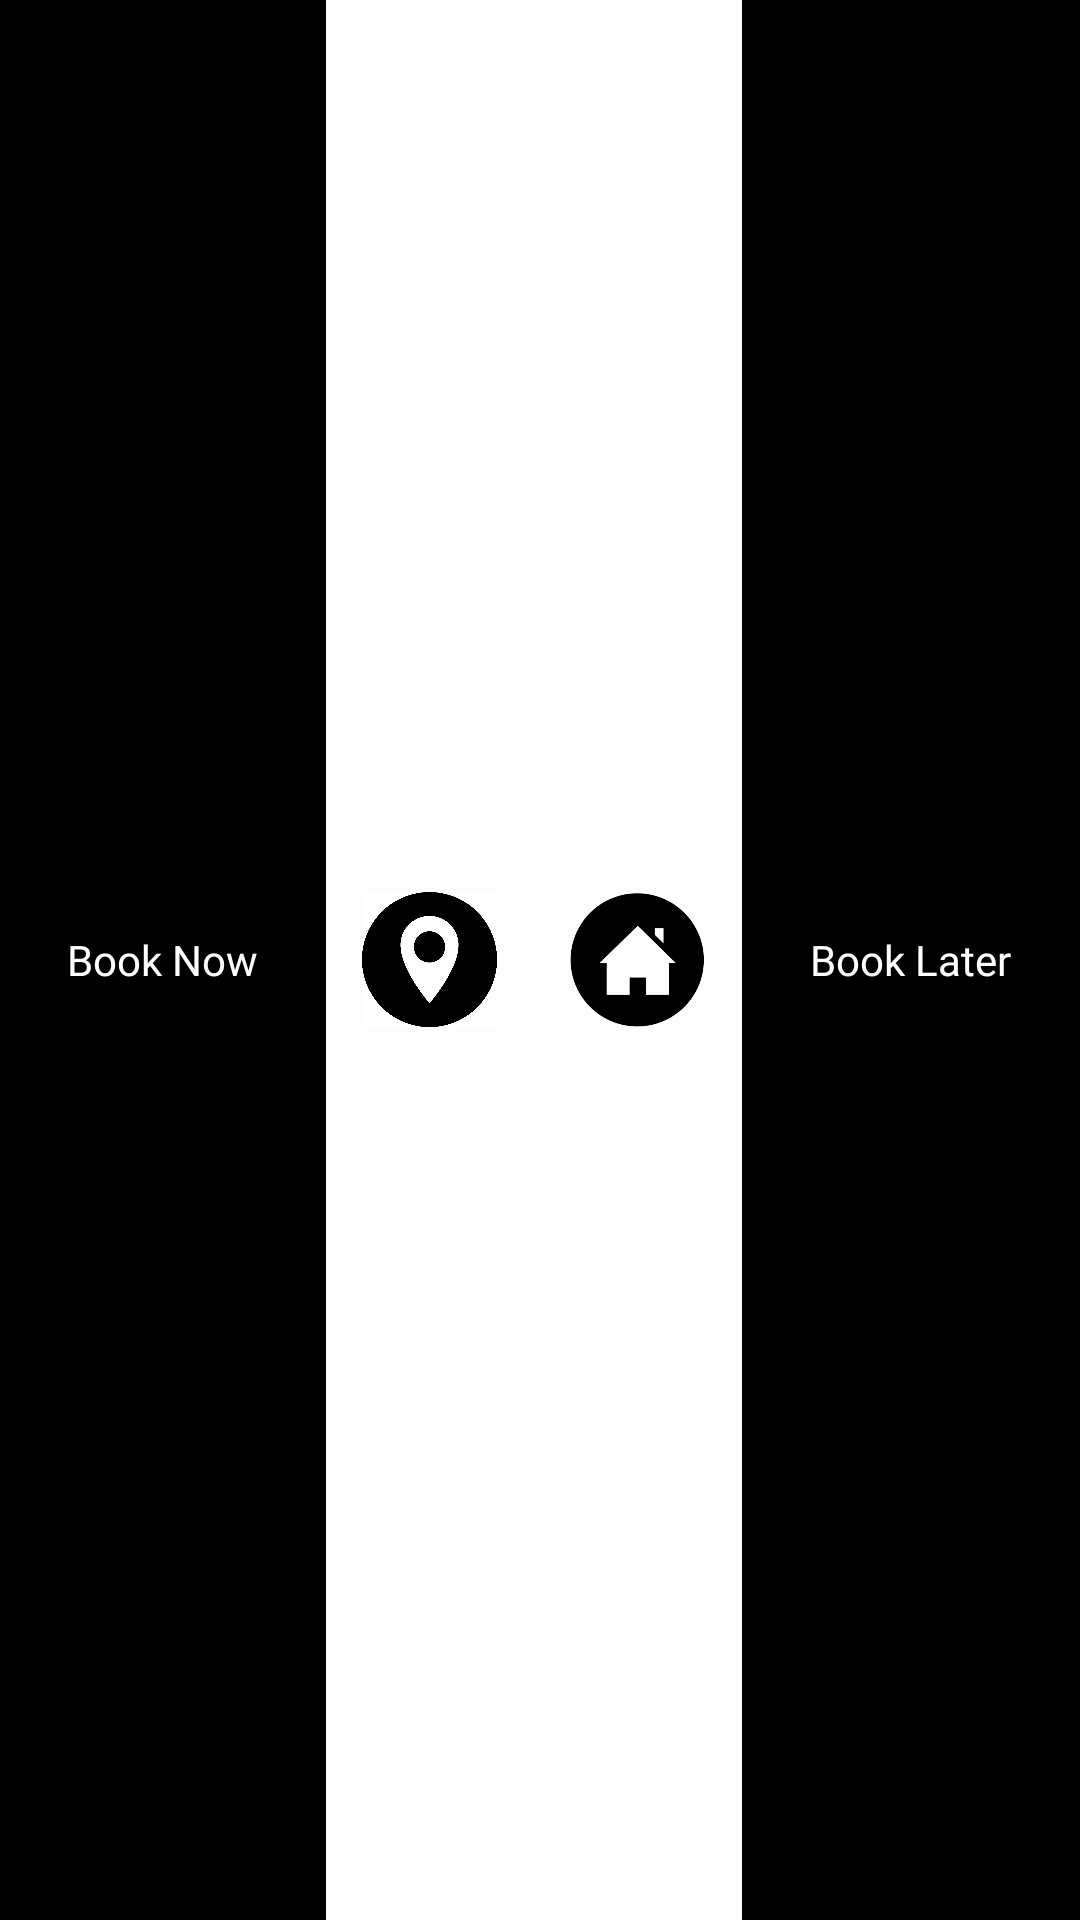

Reconstruct the res/layout file that produces this screen, plus the resources it refers to.
<!-- AndroidManifest.xml: application theme AppTheme -->
<!-- res/layout/bottom_bar_lay.xml -->
<?xml version="1.0" encoding="utf-8"?>
<LinearLayout xmlns:android="http://schemas.android.com/apk/res/android"
    android:layout_width="match_parent"
    android:layout_height="?attr/actionBarSize"
    android:background="@color/status_bar_top"
    android:layout_alignParentBottom="true"
    android:layout_gravity="bottom"
    android:orientation="horizontal"
    android:weightSum="4">


    <RelativeLayout
        android:id="@+id/btn_lay_now"
        android:layout_width="wrap_content"
        android:layout_height="match_parent"
        android:layout_weight="1.3"
        android:background="@color/bottom_btn_background"
        android:gravity="center">

        <TextView
            android:id="@+id/txt_now"
            android:layout_width="wrap_content"
            android:layout_height="wrap_content"
            android:layout_centerHorizontal="true"
            android:layout_centerVertical="true"
            android:fontFamily="@font/montserrat_bold"
            android:text="@string/bottom_now"
            android:textColor="@color/text_color"
            android:textSize="@dimen/text_size_14sp"
            android:visibility="visible" />

    </RelativeLayout>

    <RelativeLayout
        android:id="@+id/btn_lay_map"
        android:layout_width="wrap_content"
        android:layout_height="match_parent"
        android:layout_weight=".7"
        android:gravity="center"
        android:visibility="visible">

        <ImageView
            android:id="@+id/img_map"
            android:layout_width="45dp"
            android:layout_height="45dp"
            android:layout_centerHorizontal="true"
            android:layout_centerVertical="true"
            android:src="@drawable/map" />

    </RelativeLayout>

    <RelativeLayout
        android:id="@+id/btn_lay_list"
        android:layout_width="wrap_content"
        android:layout_height="match_parent"
        android:layout_weight=".7"
        android:gravity="center">

        <ImageView
            android:id="@+id/img_home"
            android:layout_width="45dp"
            android:layout_height="45dp"
            android:layout_centerHorizontal="true"
            android:layout_centerVertical="true"
            android:src="@drawable/home_btn_icon" />

    </RelativeLayout>

    <RelativeLayout
        android:id="@+id/btn_home_list"
        android:layout_width="wrap_content"
        android:layout_height="match_parent"
        android:layout_weight=".7"
        android:gravity="center"
        android:visibility="gone">

        <ImageView
            android:id="@+id/img_list"
            android:layout_width="45dp"
            android:layout_height="45dp"
            android:layout_centerHorizontal="true"
            android:layout_centerVertical="true"
            android:src="@drawable/list_icon"
            android:visibility="gone"/>

    </RelativeLayout>

    <RelativeLayout
        android:id="@+id/btn_lay_later"
        android:layout_width="wrap_content"
        android:layout_height="match_parent"
        android:layout_weight="1.3"
        android:background="@color/bottom_btn_background"
        android:gravity="center">

        <TextView
            android:id="@+id/txt_later"
            android:layout_width="wrap_content"
            android:layout_height="wrap_content"
            android:layout_centerHorizontal="true"
            android:layout_centerVertical="true"
            android:fontFamily="@font/montserrat_bold"
            android:text="@string/bottom_later"
            android:textColor="@color/text_color"
            android:textSize="@dimen/text_size_14sp"
            android:visibility="visible" />
    </RelativeLayout>

</LinearLayout>
<!-- resources referenced by this layout -->
<resources>
  <color name="bottom_btn_background">#000000</color>
  <color name="status_bar_top">#7FFFFFFF</color>
  <color name="text_color">#FFFFFF</color>
  <dimen name="text_size_14sp">14sp</dimen>
  <!-- drawable home_btn_icon: png bitmap (drawable, 12253 bytes) -->
  <!-- drawable list_icon: png bitmap (drawable, 9260 bytes) -->
  <!-- drawable map: png bitmap (drawable, 16508 bytes) -->
  <string name="bottom_later">Book Later</string>
  <string name="bottom_now">Book Now</string>
  <style name="AppTheme" parent="Theme.AppCompat.Light.DarkActionBar">
          
          <item name="colorPrimary">@color/colorPrimary</item>
          <item name="colorPrimaryDark">@color/colorPrimaryDark</item>
          <item name="colorAccent">@color/colorAccent</item>
      </style>
  <color name="colorPrimary">#6200EE</color>
  <color name="colorPrimaryDark">#3700B3</color>
  <color name="colorAccent">#232323</color>
</resources>
